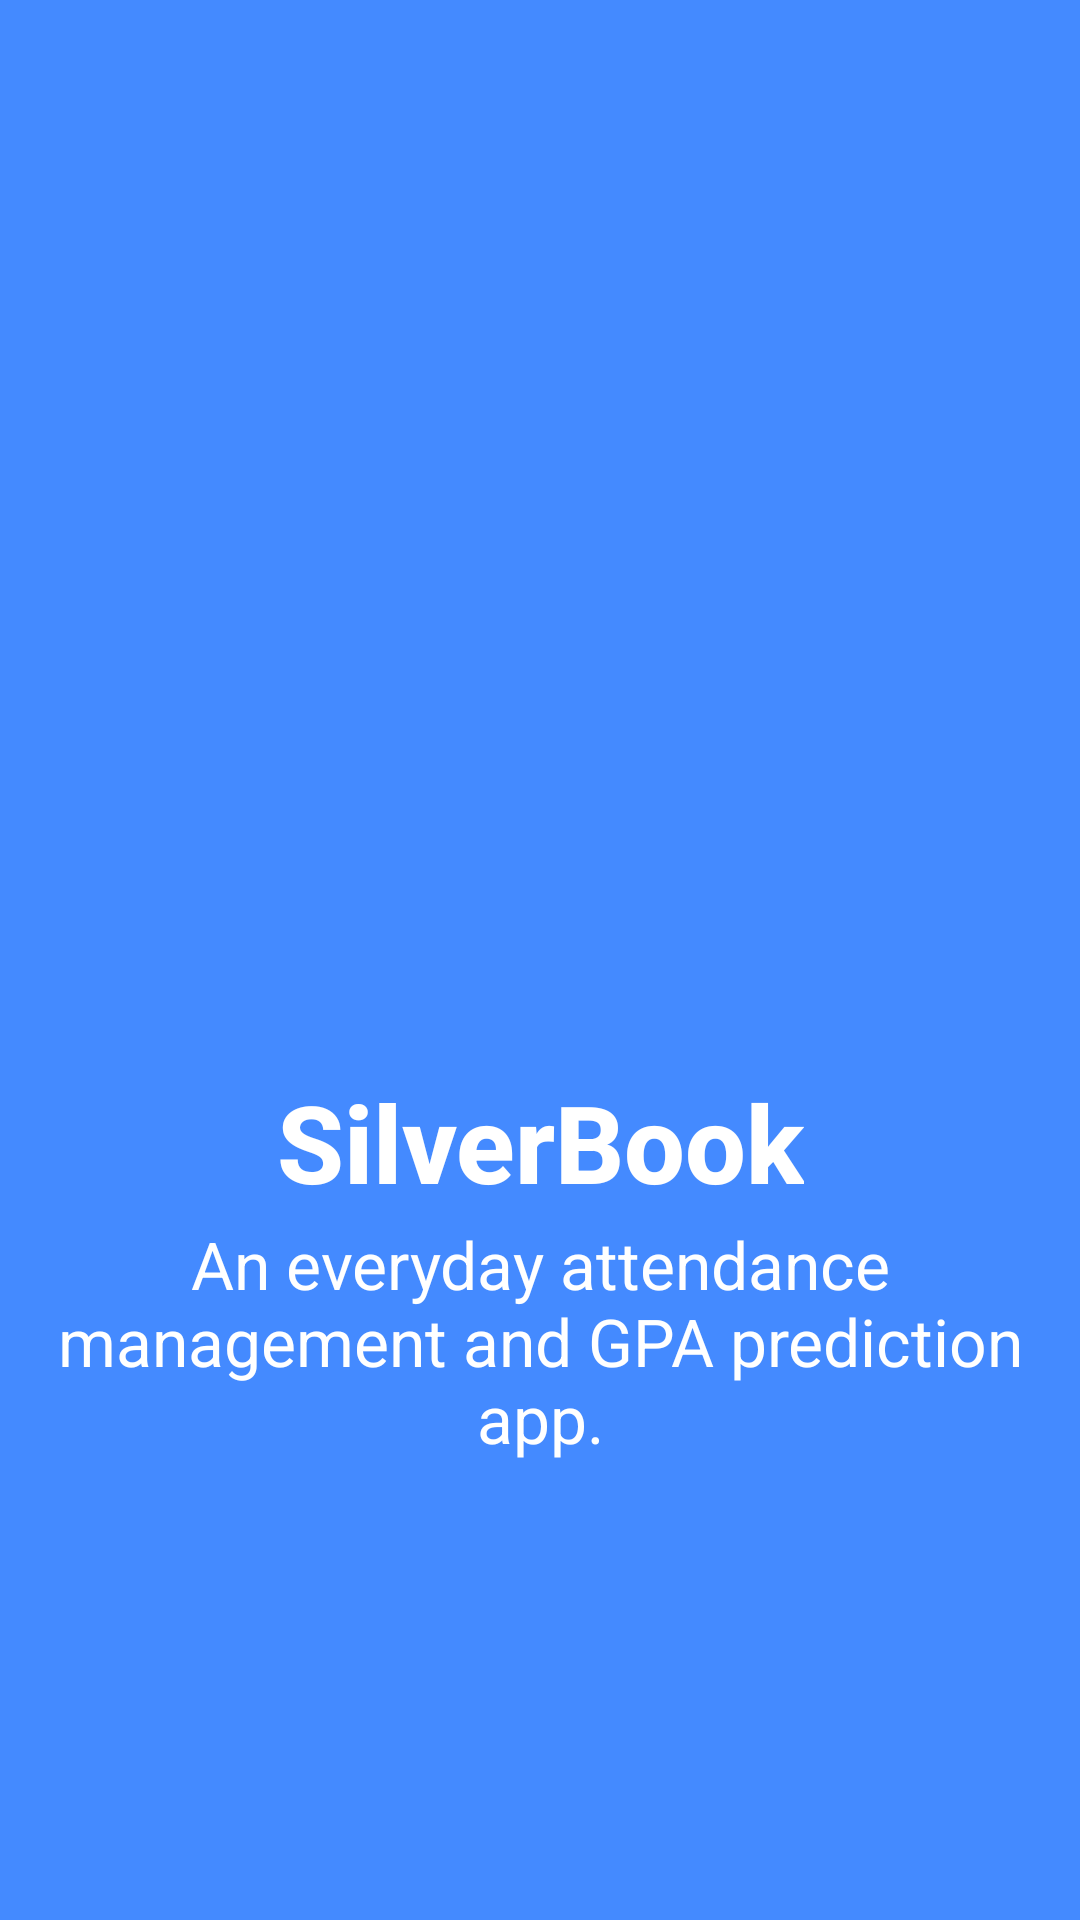

The Android layout XML behind this screen, and the referenced resources:
<!-- AndroidManifest.xml: activity theme SplashTheme -->
<!-- res/layout/activity_splash_.xml -->
<?xml version="1.0" encoding="utf-8"?>
<androidx.constraintlayout.widget.ConstraintLayout xmlns:android="http://schemas.android.com/apk/res/android"
    xmlns:app="http://schemas.android.com/apk/res-auto"
    xmlns:tools="http://schemas.android.com/tools"
    android:layout_width="match_parent"
    android:layout_height="match_parent"
    android:background="@color/splashscreen_bg"
    tools:context=".splash_Activity"
    >

    <ImageView
        android:id="@+id/imageView"
        android:layout_width="0dp"
        android:layout_height="0dp"
        app:layout_constraintBottom_toTopOf="@+id/textView36"
        app:layout_constraintEnd_toEndOf="parent"
        app:layout_constraintHorizontal_bias="0.0"
        app:layout_constraintStart_toStartOf="parent"
        app:layout_constraintTop_toTopOf="parent"
        app:layout_constraintVertical_weight="3"
        app:srcCompat="@drawable/web_hi_res_512" />

    <TextView
        android:id="@+id/textView36"
        android:layout_width="wrap_content"
        android:layout_height="wrap_content"
        android:layout_marginStart="32dp"
        android:layout_marginEnd="32dp"
        android:layout_marginBottom="1dp"
        android:fontFamily="sans-serif-medium"
        android:text="@string/app_name"
        android:textAlignment="center"
        android:textColor="@android:color/white"
        android:textSize="36sp"
        android:textStyle="bold"
        app:layout_constraintBottom_toTopOf="@+id/textView37"
        app:layout_constraintEnd_toEndOf="parent"
        app:layout_constraintStart_toStartOf="parent"
        app:layout_constraintTop_toBottomOf="@+id/imageView"
        app:layout_constraintVertical_weight="1"/>

    <TextView
        android:id="@+id/textView37"
        android:layout_width="wrap_content"
        android:layout_height="wrap_content"
        android:layout_marginLeft="32dp"
        android:layout_marginTop="1dp"
        android:layout_marginRight="32dp"
        android:text="@string/app_description"
        android:textAlignment="center"
        android:textColor="@android:color/white"
        android:textSize="22sp"
        app:layout_constraintBottom_toTopOf="@+id/progressBar2"
        app:layout_constraintEnd_toEndOf="parent"
        app:layout_constraintStart_toStartOf="parent"
        app:layout_constraintTop_toBottomOf="@+id/textView36"
        app:layout_constraintVertical_weight="1" />

    <ProgressBar
        android:id="@+id/progressBar2"
        style="@style/Widget.AppCompat.ProgressBar"
        android:layout_width="wrap_content"
        android:layout_height="0dp"
        android:layout_marginStart="32dp"
        android:layout_marginTop="2dp"
        android:layout_marginEnd="32dp"
        android:layout_marginBottom="32dp"
        android:indeterminateTint="@android:color/white"
        app:layout_constraintBottom_toBottomOf="parent"
        app:layout_constraintEnd_toEndOf="parent"
        app:layout_constraintHorizontal_bias="0.499"
        app:layout_constraintStart_toStartOf="parent"
        app:layout_constraintTop_toBottomOf="@+id/textView37"
        app:layout_constraintVertical_weight="1" />

</androidx.constraintlayout.widget.ConstraintLayout>
<!-- resources referenced by this layout -->
<resources>
  <color name="splashscreen_bg">#448AFF</color>
  <!-- drawable web_hi_res_512: png bitmap (drawable, 108181 bytes) -->
  <string name="app_description">An everyday attendance management and GPA prediction app.</string>
  <string name="app_name">SilverBook</string>
  <style name="SplashTheme" parent="Theme.AppCompat.NoActionBar">
          <item name="android:windowBackground">@drawable/splash_bg</item>
      </style>
  <!-- drawable splash_bg (drawable) -->
  <?xml version="1.0" encoding="utf-8"?>
  <layer-list xmlns:android="http://schemas.android.com/apk/res/android">
  
  <item android:drawable="@color/colorPrimary" />
  <item android:gravity="center" android:width="512px" android:height="512px">
  <bitmap
      android:gravity="fill_horizontal|fill_vertical"
      android:src="@mipmap/ic_launcher" />
  </item>
  
  </layer-list>
  <color name="colorPrimary">#0288D1</color>
</resources>
